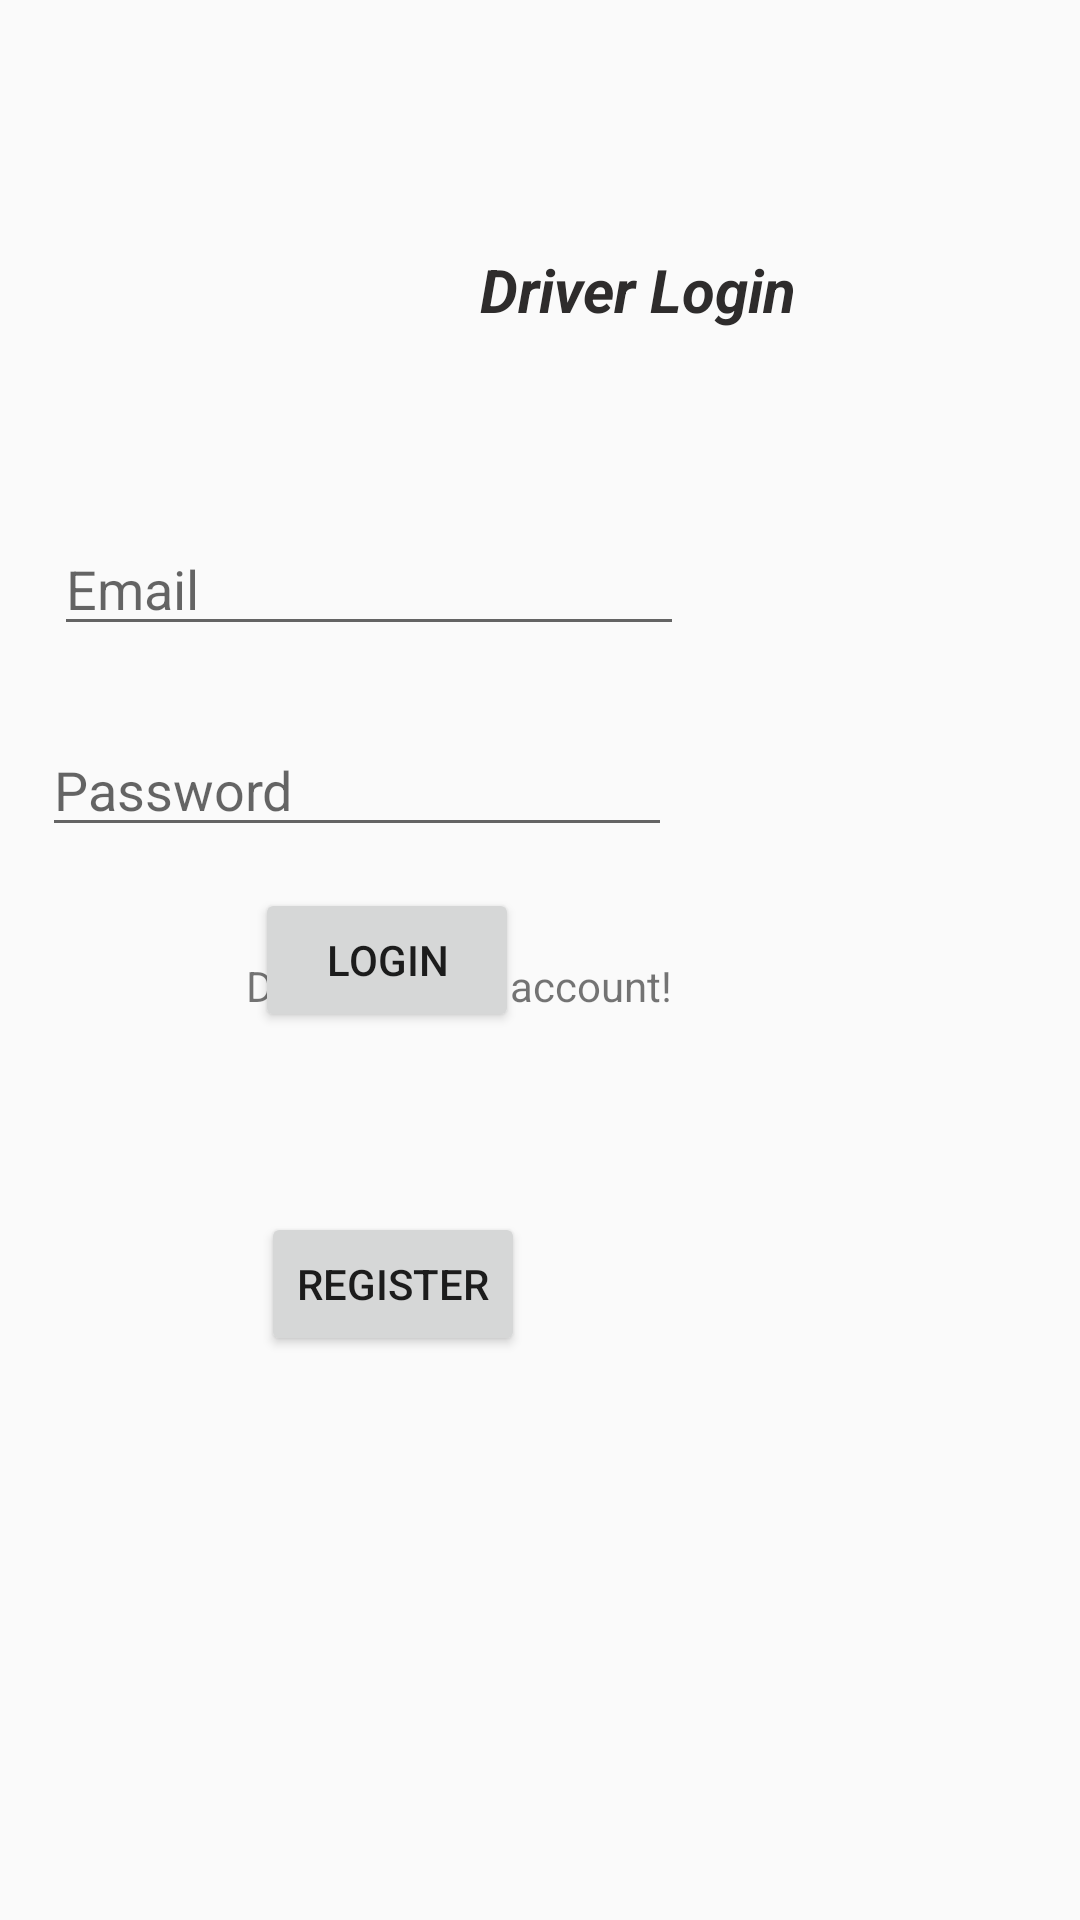

Android layout source for this screen:
<!-- AndroidManifest.xml: application theme AppTheme -->
<!-- res/layout/activity_driver_login_register.xml -->
<?xml version="1.0" encoding="utf-8"?>
<RelativeLayout xmlns:android="http://schemas.android.com/apk/res/android"
    xmlns:app="http://schemas.android.com/apk/res-auto"
    xmlns:tools="http://schemas.android.com/tools"
    android:layout_width="match_parent"
    android:layout_height="match_parent"
    tools:context=".DriverLoginRegisterActivity"
    android:background="@drawable/login">

    <TextView
        android:id="@+id/driver_status"
        android:layout_width="wrap_content"
        android:layout_height="wrap_content"
        android:layout_alignParentStart="true"
        android:layout_alignParentLeft="true"
        android:layout_alignParentTop="true"
        android:layout_centerHorizontal="true"
        android:layout_marginStart="155dp"
        android:layout_marginLeft="155dp"
        android:layout_marginTop="83dp"
        android:text=" Driver Login"
        android:textColor="#2E2C2C"
        android:textSize="20sp"
        android:textStyle="bold|italic" />

    <EditText
        android:id="@+id/email_driver"
        android:layout_width="wrap_content"
        android:layout_height="wrap_content"
        android:layout_alignParentStart="true"
        android:layout_alignParentLeft="true"
        android:layout_alignParentTop="true"
        android:layout_marginStart="18dp"
        android:layout_marginLeft="18dp"
        android:layout_marginTop="174dp"
        android:ems="10"
        android:hint="Email"
        android:inputType="textEmailAddress" />

    <EditText
        android:id="@+id/password_driver"
        android:layout_width="wrap_content"
        android:layout_height="wrap_content"
        android:layout_alignParentStart="true"
        android:layout_alignParentLeft="true"
        android:layout_alignParentTop="true"
        android:layout_marginStart="14dp"
        android:layout_marginLeft="14dp"
        android:layout_marginTop="241dp"
        android:ems="10"
        android:hint="Password"
        android:inputType="textPassword" />

    <Button
        android:id="@+id/driver_login_btn"
        android:layout_width="wrap_content"
        android:layout_height="wrap_content"
        android:layout_alignParentStart="true"
        android:layout_alignParentLeft="true"
        android:layout_centerVertical="true"
        android:layout_marginStart="85dp"
        android:layout_marginLeft="85dp"
        android:text="Login" />

    <TextView
        android:id="@+id/driver_register_link"
        android:layout_width="wrap_content"
        android:layout_height="wrap_content"
        android:layout_alignParentStart="true"
        android:layout_alignParentLeft="true"
        android:layout_alignParentBottom="true"
        android:layout_marginStart="82dp"
        android:layout_marginLeft="82dp"
        android:layout_marginBottom="302dp"
        android:text="Don't Have an account!" />

    <Button
        android:id="@+id/driver_register_btn"
        android:layout_width="wrap_content"
        android:layout_height="wrap_content"
        android:layout_alignParentStart="true"
        android:layout_alignParentLeft="true"
        android:layout_alignParentBottom="true"
        android:layout_marginStart="87dp"
        android:layout_marginLeft="87dp"
        android:layout_marginBottom="188dp"
        android:text="Register" />
</RelativeLayout>
<!-- resources referenced by this layout -->
<resources>
  <style name="AppTheme" parent="Theme.AppCompat.Light.NoActionBar">
          
          <item name="colorPrimary">#ff12b6</item>
          <item name="colorPrimaryDark">#c880ff</item>
          <item name="colorAccent">#f2e712</item>
      </style>
</resources>
